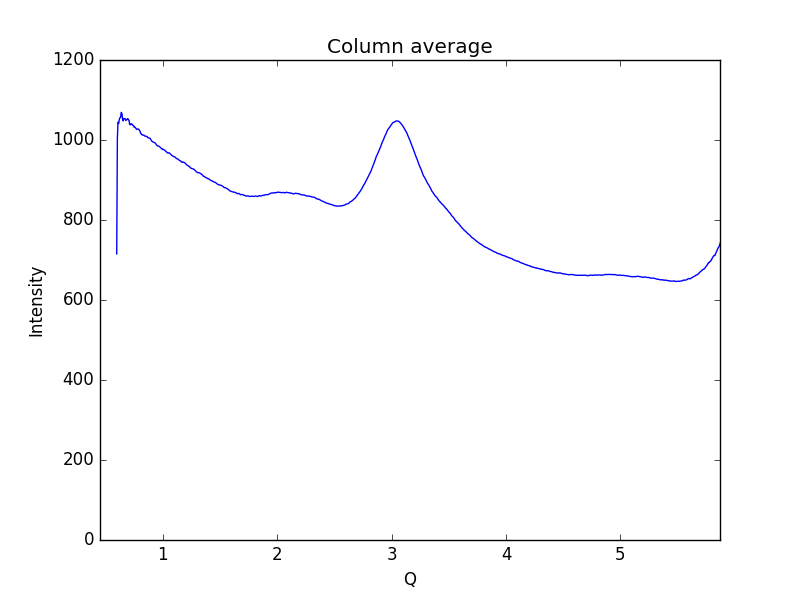

The data file committed next to this chart (first rows):
0.59621693822088684, 715.301
0.6019, 1005
0.6075, 1044
0.6132, 1041
0.6189, 1052
0.6245, 1056
0.6302, 1057
0.6358, 1069
0.6415, 1067
0.6472, 1052
0.6528, 1048
0.6585, 1054
0.6641, 1053
0.6698, 1053
0.6755, 1049
0.6811, 1051
0.6868, 1051
0.6924, 1054
0.6981, 1051
0.7038, 1049
0.7094, 1039
0.7151, 1038
0.7207, 1040
0.7264, 1040
0.7321, 1039
0.7377, 1036
0.7434, 1036
0.749, 1032
0.7547, 1032
0.7603, 1031
0.766, 1028
0.7717, 1027
0.7773, 1028
0.783, 1027
0.7886, 1027
0.7943, 1024
0.8, 1022
0.8056, 1016
0.8113, 1015
0.8169, 1013
0.8226, 1013
0.8283, 1012
0.8339, 1012
0.8396, 1010
0.8452, 1009
0.8509, 1010
0.8566, 1009
0.8622, 1009
0.8679, 1006
0.8735, 1005
0.8792, 1005
0.8849, 1005
0.8905, 1003
0.8962, 1000
0.9018, 997.6
0.9075, 996.2
0.9132, 995.3
0.9188, 994
0.9245, 993.9
0.9301, 992.9
0.9358, 991.1
... 939 more rows
